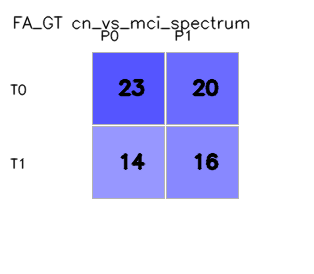

The file beside this chart, header and first rows:
, pred_0, pred_1
true_0, 23, 20
true_1, 14, 16
